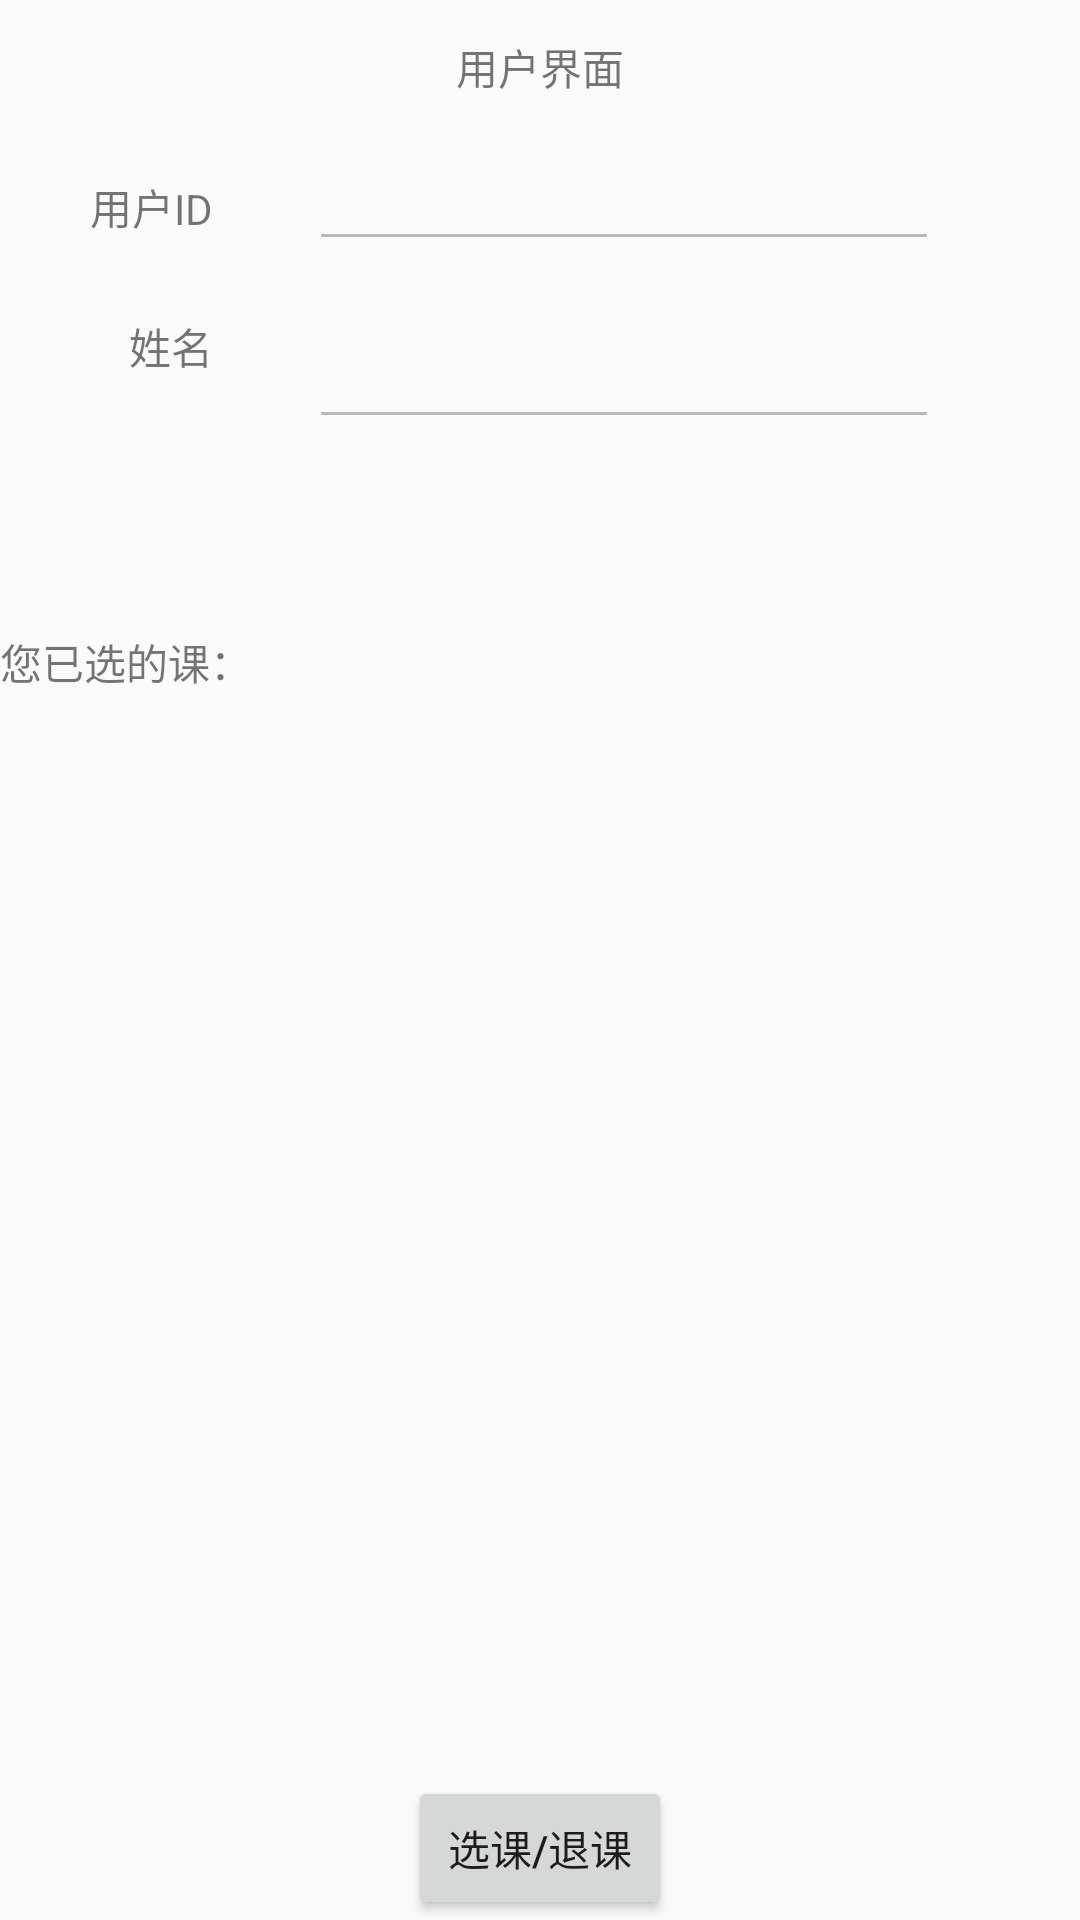

Produce the Android XML layout that renders to this screen, including the resource entries it uses.
<!-- AndroidManifest.xml: application theme AppTheme.FullScreen -->
<!-- res/layout/activity_main.xml -->
<?xml version="1.0" encoding="utf-8"?>
<RelativeLayout xmlns:android="http://schemas.android.com/apk/res/android"
    xmlns:app="http://schemas.android.com/apk/res-auto"
    xmlns:tools="http://schemas.android.com/tools"
    android:layout_width="match_parent"
    android:layout_height="match_parent"
    tools:context="com.example.administrator.myapp3.MainActivity">


    <TextView
        android:id="@+id/textView6"
        android:layout_width="wrap_content"
        android:layout_height="wrap_content"
        android:layout_marginTop="12dp"
        android:text="用户界面"
        android:layout_alignParentTop="true"
        android:layout_centerHorizontal="true" />

    <TextView
        android:id="@+id/textView15"
        android:layout_width="wrap_content"
        android:layout_height="wrap_content"
        android:text="姓名"
        android:layout_marginEnd="13dp"
        android:layout_alignTop="@+id/editText8"
        android:layout_alignEnd="@+id/textView16" />

    <EditText
        android:id="@+id/editText8"
        android:layout_width="wrap_content"
        android:layout_height="wrap_content"
        android:ems="10"
        android:inputType="textPersonName"
        android:text=""
        android:enabled="false"
        android:layout_below="@+id/editText9"
        android:layout_alignStart="@+id/editText9"
        android:layout_marginTop="18dp" />

    <TextView
        android:id="@+id/textView16"
        android:layout_width="wrap_content"
        android:layout_height="wrap_content"
        android:text="您已选的课："
        android:layout_above="@+id/listView"
        android:layout_alignParentStart="true"
        android:layout_marginBottom="11dp" />

    <ListView

        android:layout_width="match_parent"
        android:layout_height="350dp"
        android:id="@+id/listView"
        android:layout_above="@+id/button5"
        android:layout_alignParentStart="true" />

    <Button
        android:id="@+id/button5"
        android:layout_width="wrap_content"
        android:layout_height="wrap_content"
        android:text="选课/退课"
        android:layout_alignParentBottom="true"
        android:layout_centerHorizontal="true" />

    <TextView
        android:id="@+id/textView19"
        android:layout_width="wrap_content"
        android:layout_height="wrap_content"
        android:text="用户ID"
        android:layout_marginTop="26dp"
        android:layout_below="@+id/textView6"
        android:layout_alignEnd="@+id/textView15" />

    <EditText
        android:id="@+id/editText9"
        android:layout_width="wrap_content"
        android:layout_height="wrap_content"
        android:ems="10"
        android:inputType="textPersonName"
        android:text=""
        android:enabled="false"
        android:layout_marginStart="19dp"
        android:layout_alignBaseline="@+id/textView19"
        android:layout_alignBottom="@+id/textView19"
        android:layout_toEndOf="@+id/textView16" />
</RelativeLayout>
<!-- resources referenced by this layout -->
<resources>
  <style name="AppTheme.FullScreen">
          
          <item name="windowActionBar">false</item>
          <item name="windowNoTitle">true</item>
          <item name="android:windowFullscreen">true</item>
      </style>
</resources>
